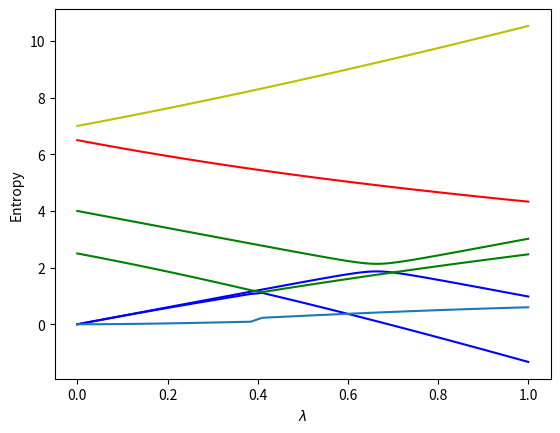

This chart was generated by the following Python code:
%matplotlib inline

%matplotlib inline

from  matplotlib import pyplot as plt
import numpy as np
dim = 2
#Setting up a tridiagonal matrix and finding eigenvectors and eigenvalues
Hamiltonian = np.zeros((dim,dim))
#number of lambda values
n = 100
lmbd = np.linspace(0.,1.0,n)
e0 = 0.0
e1 = 4.0
X = 0.20
Xp = 3.0
Eigenvalue = np.zeros((dim,n))
for i in range(n): 
    Hamiltonian[0,0] = lmbd[i]*Xp+e0
    Hamiltonian[0,1] = lmbd[i]*X
    Hamiltonian[1,0] = Hamiltonian[0,1]
    Hamiltonian[1,1] = e1+lmbd[i]*(-Xp)
    # diagonalize and obtain eigenvalues, not necessarily sorted
    EigValues, EigVectors = np.linalg.eig(Hamiltonian)
    # sort eigenvectors and eigenvalues
    permute = EigValues.argsort()
    EigValues = EigValues[permute]
    EigVectors = EigVectors[:,permute]
    Eigenvalue[0,i] = EigValues[0]
    Eigenvalue[1,i] = EigValues[1]
plt.plot(lmbd, Eigenvalue[0,:] ,'b-',lmbd, Eigenvalue[1,:],'g-',)
plt.xlabel('$\lambda$')
plt.ylabel('Eigenvalues')
plt.show()

%matplotlib inline
from  matplotlib import pyplot as plt
import numpy as np
from scipy.linalg import logm, expm
def log2M(a): # base 2 matrix logarithm
    return logm(a)/np.log(2.0)

dim = 4
Hamiltonian = np.zeros((dim,dim))
#number of lambda values
n = 40
lmbd = np.linspace(0.0,1.0,n)
Hx = 2.0
Hz = 3.0
# Non-diagonal part as sigma_x tensor product with sigma_x
sx = np.matrix([[0,1],[1,0]])
sx2 = Hx*np.kron(sx, sx)
# Diagonal part as sigma_z tensor product with sigma_z
sz = np.matrix([[1,0],[0,-1]])
sz2 = Hz*np.kron(sz, sz)
noninteracting = [0.0, 2.5, 6.5, 7.0]
D = np.diag(noninteracting)
Eigenvalue = np.zeros((dim,n))
Entropy = np.zeros(n)

for i in range(n): 
    Hamiltonian = lmbd[i]*(sx2+sz2)+D
    # diagonalize and obtain eigenvalues, not necessarily sorted
    EigValues, EigVectors = np.linalg.eig(Hamiltonian)
    # sort eigenvectors and eigenvalues
    permute = EigValues.argsort()
    EigValues = EigValues[permute]
    EigVectors = EigVectors[:,permute]
    # Compute density matrix for selected system state, here ground state
    DensityMatrix = np.zeros((dim,dim))
    DensityMatrix = np.outer(EigVectors[:,0],EigVectors[:,0])
    # Project down on substates and find density matrix for subsystem
    d = np.matrix([[1,0],[0,1]])
    v1 = [1.0,0.0]
    proj1 = np.kron(v1,d)
    x1 = proj1 @ DensityMatrix @ proj1.T
    v2 = [0.0,1.0]
    proj2 = np.kron(v2,d)
    x2 = proj2 @ DensityMatrix @ proj2.T
    # Total density matrix for subsystem
    total = x1+x2
    # von Neumann Entropy for subsystem 
    Entropy[i] = -np.matrix.trace(total @ log2M(total))
    # Plotting eigenvalues and entropy as functions of interaction strengths
    Eigenvalue[0,i] = EigValues[0]
    Eigenvalue[1,i] = EigValues[1]
    Eigenvalue[2,i] = EigValues[2]
    Eigenvalue[3,i] = EigValues[3]
plt.plot(lmbd, Eigenvalue[0,:] ,'b-',lmbd, Eigenvalue[1,:],'g-',)
plt.plot(lmbd, Eigenvalue[2,:] ,'r-',lmbd, Eigenvalue[3,:],'y-',)
plt.xlabel('$\lambda$')
plt.ylabel('Eigenvalues')
plt.show()
plt.plot(lmbd, Entropy)
plt.xlabel('$\lambda$')
plt.ylabel('Entropy')          
plt.show

from  matplotlib import pyplot as plt
import numpy as np
dim = 2
Hamiltonian = np.zeros((dim,dim))
e0 = 0.0
e1 = 4.0
Xnondiag = 0.20
Xdiag = 3.0
Eigenvalue = np.zeros(dim)
# setting up the Hamiltonian
Hamiltonian[0,0] = Xdiag+e0
Hamiltonian[0,1] = Xnondiag
Hamiltonian[1,0] = Hamiltonian[0,1]
Hamiltonian[1,1] = e1-Xdiag
# diagonalize and obtain eigenvalues, not necessarily sorted
EigValues, EigVectors = np.linalg.eig(Hamiltonian)
permute = EigValues.argsort()
EigValues = EigValues[permute]
# print only the lowest eigenvalue
print(EigValues[0])

# Now rewrite it in terms of the identity matrix and the Pauli matrix X and Z
X = np.array([[0,1],[1,0]])
Y = np.array([[0,-1j],[1j,0]])
Z = np.array([[1,0],[0,-1]])
# identity matrix
I = np.array([[1,0],[0,1]])

epsilon = (e0+e1)*0.5; omega = (e0-e1)*0.5
c = 0.0; omega_z=Xdiag; omega_x = Xnondiag
Hamiltonian = (epsilon+c)*I+(omega_z+omega)*Z+omega_x*X
EigValues, EigVectors = np.linalg.eig(Hamiltonian)
permute = EigValues.argsort()
EigValues = EigValues[permute]
# print only the lowest eigenvalue
print(EigValues[0])

# define the rotation matrices
# Define angles theta and phi
theta = 0.5*np.pi; phi = 0.2*np.pi
Rx = np.cos(theta*0.5)*I-1j*np.sin(theta*0.5)*X
Ry = np.cos(phi*0.5)*I-1j*np.sin(phi*0.5)*Y
#define basis states
basis0 = np.array([1,0])
basis1 = np.array([0,1])

NewBasis = Ry @ Rx @ basis0
print(NewBasis)
# Compute the expectation value
#Note hermitian conjugation
Energy = NewBasis.conj().T @ Hamiltonian @ NewBasis
print(Energy)

# define a number of angles
n = 20
angle = np.arange(0,180,10)
n = np.size(angle)
ExpectationValues = np.zeros((n,n))
for i in range (n):
    theta = np.pi*angle[i]/180.0
    Rx = np.cos(theta*0.5)*I-1j*np.sin(theta*0.5)*X
    for j in range (n):
        phi = np.pi*angle[j]/180.0
        Ry = np.cos(phi*0.5)*I-1j*np.sin(phi*0.5)*Y
        NewBasis = Ry @ Rx @ basis0
        Energy = NewBasis.conj().T @ Hamiltonian @ NewBasis
        Edifference=abs(np.real(EigValues[0]-Energy))
        ExpectationValues[i,j]=Edifference

print(np.min(ExpectationValues))